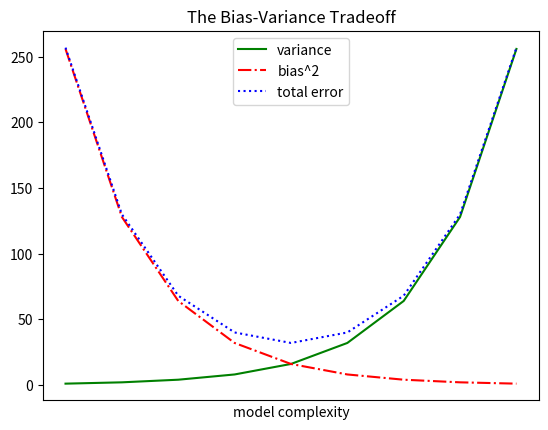

Source code (Python):
from matplotlib import pyplot as plt

variance = [1, 2, 4, 8, 16, 32, 64, 128, 256]
bias_squared = [256, 128, 64, 32, 16, 8, 4, 2, 1]
total_error = [x + y for x, y in zip(variance, bias_squared)] # creating a new list by adding the elements of variance and bias_squared

xs = [i for i, _ in enumerate(variance)] # xs is [0, 1, 2, 3, 4, 5, 6, 7, 8]


# We can make multiple calls to plt.plot
# to show multiple series on the same chart
plt.plot(xs, variance, 'g-', label='variance') # green solid line
plt.plot(xs, bias_squared, 'r-.', label='bias^2') # red dot-dashed line
plt.plot(xs, total_error, 'b:', label='total error') # blue dotted line

plt.legend(loc=9)
plt.xlabel("model complexity")
plt.xticks([])
plt.title("The Bias-Variance Tradeoff")
plt.show()
